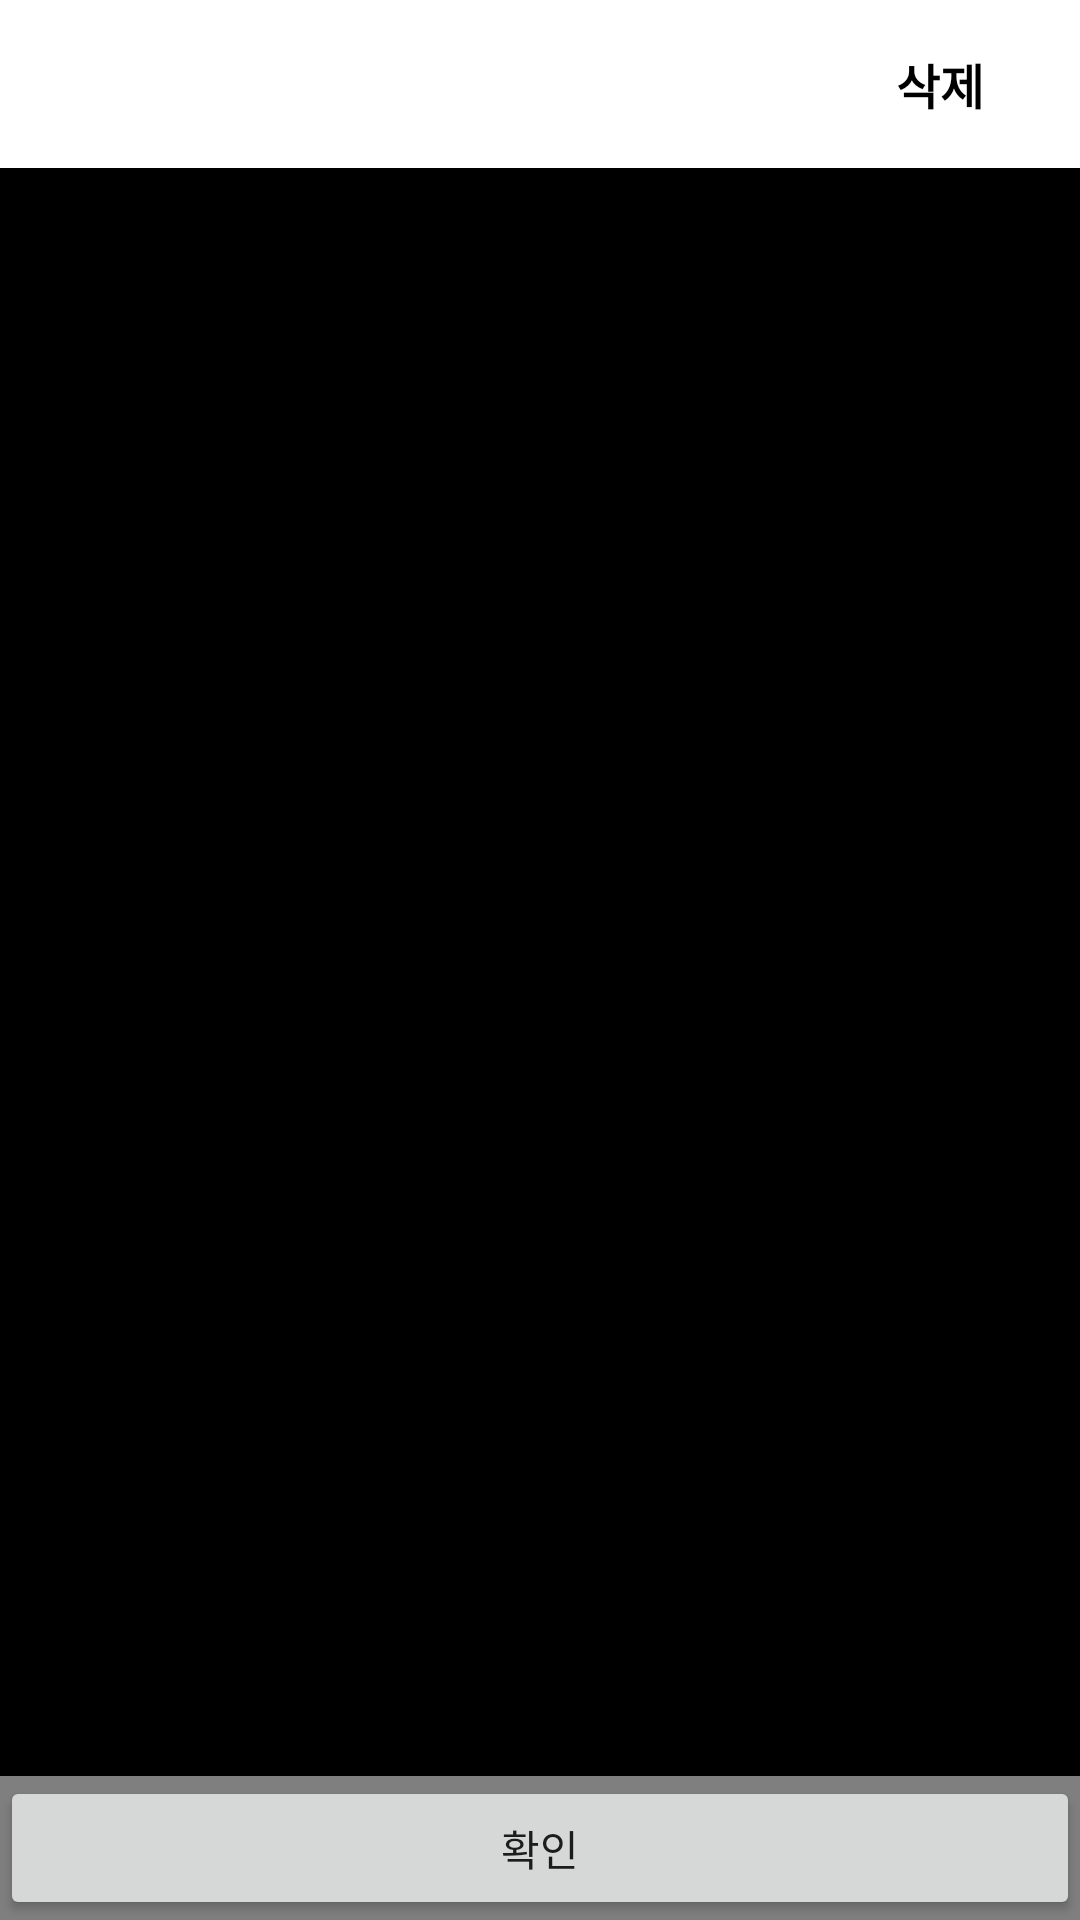

Layout XML and referenced resources for this Android screen:
<!-- AndroidManifest.xml: application theme Theme.UsedTrading -->
<!-- res/layout/activity_image_preview_list.xml -->
<?xml version="1.0" encoding="utf-8"?>
<androidx.constraintlayout.widget.ConstraintLayout xmlns:android="http://schemas.android.com/apk/res/android"
    xmlns:app="http://schemas.android.com/apk/res-auto"
    xmlns:tools="http://schemas.android.com/tools"
    android:layout_width="match_parent"
    android:layout_height="match_parent"
    tools:context=".photo.ImagePreviewListActivity"
    android:background="@color/black">

    <androidx.appcompat.widget.Toolbar
        android:id="@+id/toolbar"
        android:minHeight="?attr/actionBarSize"
        android:layout_width="0dp"
        android:layout_height="wrap_content"
        android:background="@color/white"
        app:layout_constraintTop_toTopOf="parent"
        app:layout_constraintStart_toStartOf="parent"
        app:layout_constraintEnd_toEndOf="parent"
        app:titleTextColor="@color/black">

        <TextView
            android:id="@+id/deleteButton"
            android:layout_width="wrap_content"
            android:layout_height="wrap_content"
            android:text="@string/delete"
            android:layout_gravity="end"
            android:layout_marginEnd="16dp"
            android:padding="16dp"
            android:textSize="16sp"
            android:textStyle="bold"
            android:textColor="@color/black"/>
    </androidx.appcompat.widget.Toolbar>

    <androidx.viewpager2.widget.ViewPager2
        android:id="@+id/imageViewPager"
        android:layout_width="0dp"
        android:layout_height="0dp"
        app:layout_constraintStart_toStartOf="parent"
        app:layout_constraintEnd_toEndOf="parent"
        app:layout_constraintTop_toTopOf="parent"
        app:layout_constraintTop_toBottomOf="@id/toolbar"
        app:layout_constraintBottom_toTopOf="@id/indicator"/>

    <me.relex.circleindicator.CircleIndicator3
        android:id="@+id/indicator"
        android:layout_width="0dp"
        android:layout_height="48dp"
        app:layout_constraintStart_toStartOf="parent"
        app:layout_constraintEnd_toEndOf="parent"
        app:layout_constraintBottom_toBottomOf="parent"/>

    <Button
        android:id="@+id/confirmButton"
        android:layout_width="0dp"
        android:layout_height="wrap_content"
        android:text="@string/confirm"
        app:layout_constraintStart_toStartOf="parent"
        app:layout_constraintEnd_toEndOf="parent"
        app:layout_constraintBottom_toBottomOf="parent"/>

</androidx.constraintlayout.widget.ConstraintLayout>



<!-- resources referenced by this layout -->
<resources>
  <color name="black">#FF000000</color>
  <color name="white">#FFFFFFFF</color>
  <string name="confirm">확인</string>
  <string name="delete">삭제</string>
  <style name="Theme.UsedTrading" parent="Theme.MaterialComponents.DayNight.NoActionBar">
          
          <item name="colorPrimary">@color/purple_500</item>
          <item name="colorPrimaryVariant">@color/purple_700</item>
          <item name="colorOnPrimary">@color/white</item>
          
          <item name="colorSecondary">@color/teal_200</item>
          <item name="colorSecondaryVariant">@color/teal_700</item>
          <item name="colorOnSecondary">@color/black</item>
          
          <item name="android:statusBarColor" tools:targetApi="l">?attr/colorPrimaryVariant</item>
          
      </style>
  <color name="purple_500">#FF6200EE</color>
  <color name="purple_700">#FF3700B3</color>
  <color name="teal_200">#FF03DAC5</color>
  <color name="teal_700">#FF018786</color>
</resources>
